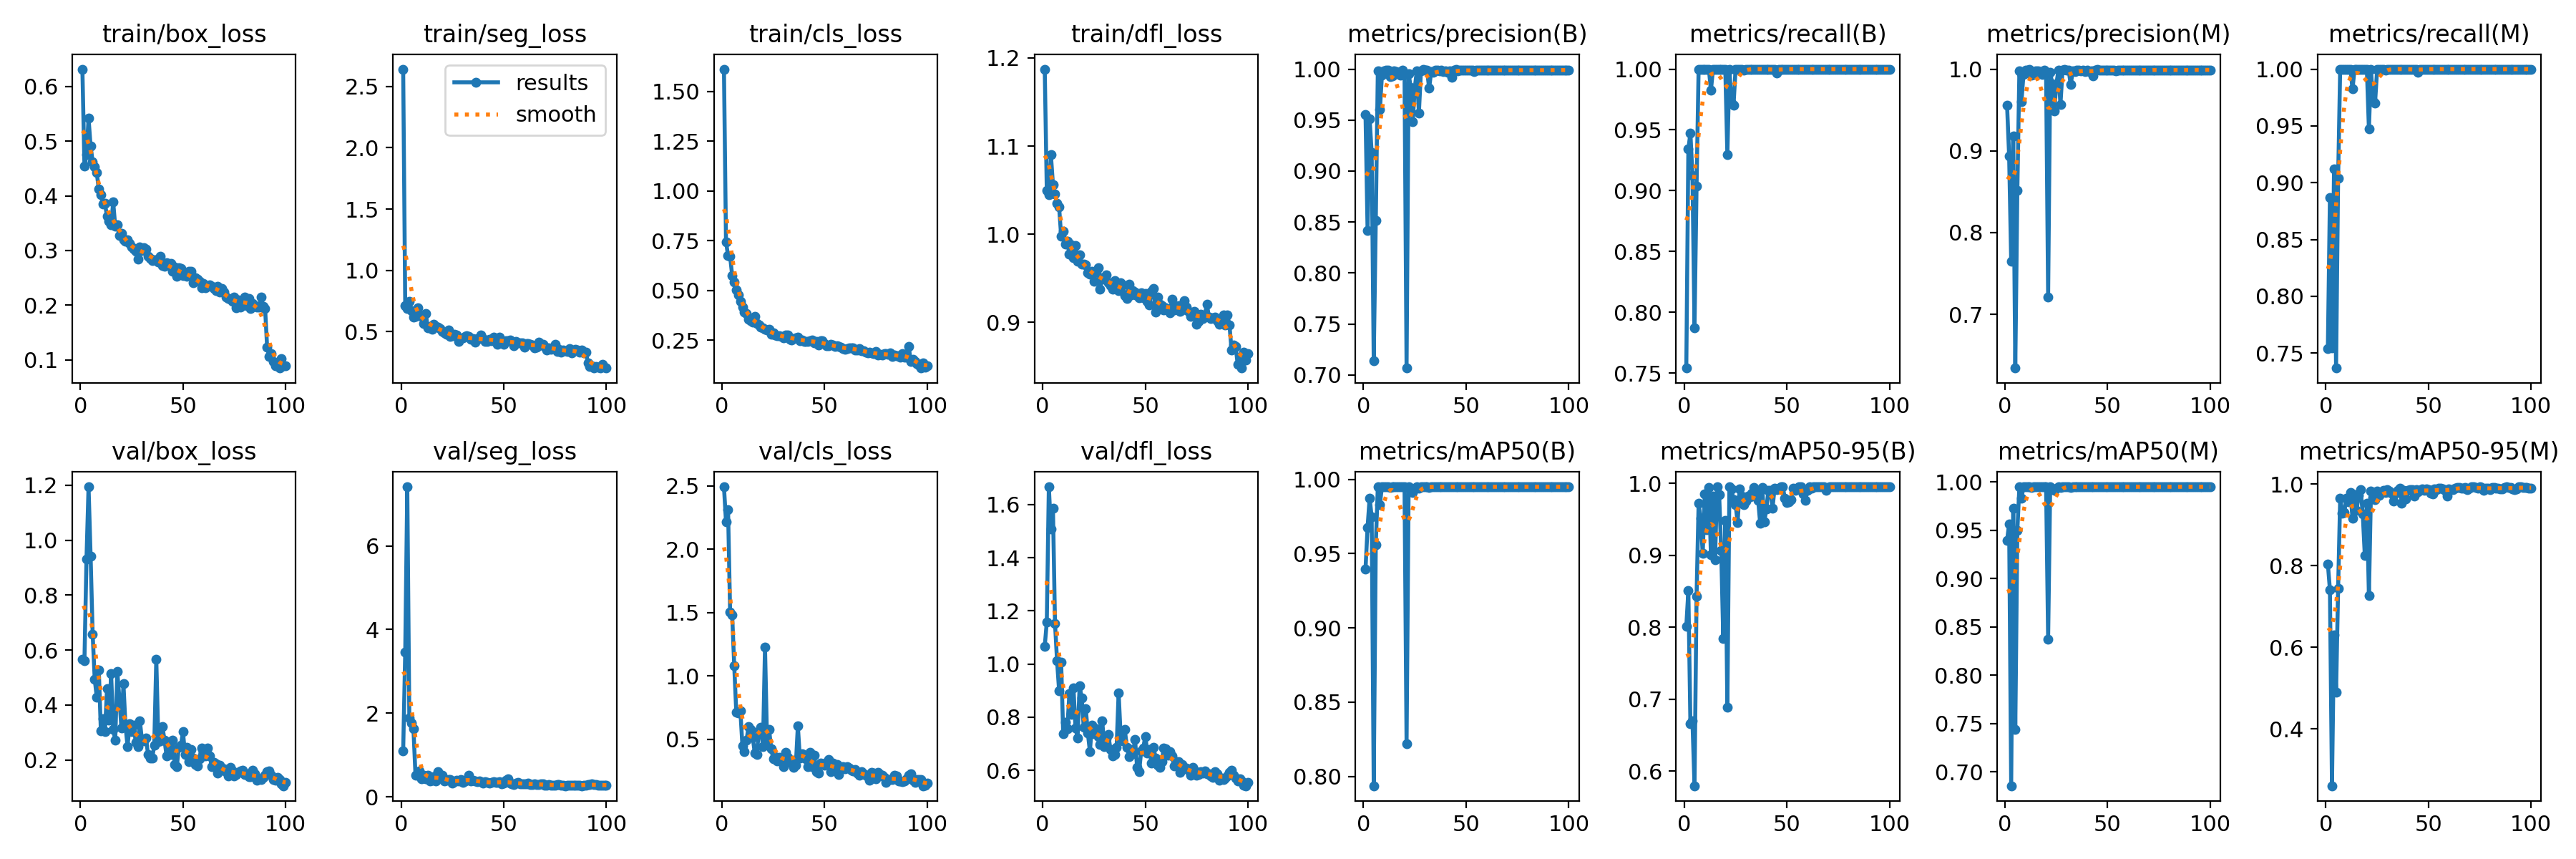

Source data for this figure (header and first rows):
epoch, train/box_loss, train/seg_loss, train/cls_loss, train/dfl_loss, metrics/precision(B), metrics/recall(B), metrics/mAP50(B), metrics/mAP50-95(B), metrics/precision(M), metrics/recall(M), metrics/mAP50(M), metrics/mAP50-95(M), val/box_loss, val/seg_loss, val/cls_loss, val/dfl_loss, lr/pg0, lr/pg1, lr/pg2
1, 0.6318, 2.642, 1.613, 1.187, 0.9555, 0.754, 0.9397, 0.8011, 0.9555, 0.754, 0.9397, 0.8041, 0.5662, 1.101, 2.494, 1.067, 0.00056, 0.00056, 0.00056
2, 0.4544, 0.7122, 0.7454, 1.05, 0.8419, 0.9342, 0.9677, 0.8509, 0.8939, 0.8868, 0.9566, 0.7409, 0.5625, 3.462, 2.218, 1.158, 0.001129, 0.001129, 0.001129
3, 0.4757, 0.6907, 0.6748, 1.045, 0.9511, 0.9474, 0.9875, 0.6656, 0.7651, 0.7544, 0.6854, 0.2602, 0.9323, 7.416, 2.312, 1.667, 0.001686, 0.001686, 0.001686
4, 0.5418, 0.7456, 0.6718, 1.09, 0.9182, 0.9123, 0.9749, 0.6695, 0.9182, 0.9123, 0.9728, 0.6303, 1.194, 1.887, 1.504, 1.508, 0.001941, 0.001941, 0.001941
5, 0.4908, 0.6715, 0.5767, 1.056, 0.7137, 0.7871, 0.7937, 0.5798, 0.6344, 0.7368, 0.7438, 0.4905, 0.9423, 1.763, 1.484, 1.587, 0.001941, 0.001941, 0.001941
6, 0.4627, 0.6179, 0.5413, 1.045, 0.8513, 0.9038, 0.9562, 0.8431, 0.8513, 0.9038, 0.95, 0.7443, 0.6578, 1.625, 1.081, 1.153, 0.001921, 0.001921, 0.001921
7, 0.4528, 0.6245, 0.5041, 1.035, 0.9983, 1, 0.995, 0.9721, 0.9983, 1, 0.995, 0.965, 0.494, 0.5163, 0.7152, 1.013, 0.001901, 0.001901, 0.001901
8, 0.4421, 0.6947, 0.4763, 1.031, 0.9601, 1, 0.9831, 0.9513, 0.9601, 1, 0.9831, 0.9286, 0.4293, 0.5099, 0.7095, 0.9, 0.001881, 0.001881, 0.001881
9, 0.412, 0.6351, 0.4459, 0.9981, 0.9939, 1, 0.995, 0.9025, 0.9939, 1, 0.995, 0.9303, 0.5268, 0.6194, 0.7226, 1.006, 0.001861, 0.001861, 0.001861
10, 0.402, 0.6222, 0.4183, 1.004, 0.9985, 1, 0.995, 0.9848, 0.9985, 1, 0.995, 0.9657, 0.3049, 0.4339, 0.4475, 0.7367, 0.001842, 0.001842, 0.001842
11, 0.385, 0.5662, 0.392, 0.9889, 0.9989, 1, 0.995, 0.9354, 0.9989, 1, 0.995, 0.9569, 0.3494, 0.5204, 0.3989, 0.7808, 0.001822, 0.001822, 0.001822
12, 0.386, 0.646, 0.3857, 0.9917, 0.9992, 1, 0.995, 0.9939, 0.9992, 1, 0.995, 0.9795, 0.3022, 0.4252, 0.4919, 0.7569, 0.001802, 0.001802, 0.001802
13, 0.3624, 0.5287, 0.3571, 0.9775, 0.9929, 0.9825, 0.9947, 0.9004, 0.9929, 0.9825, 0.9947, 0.9158, 0.4588, 0.5203, 0.6011, 0.889, 0.001782, 0.001782, 0.001782
14, 0.3538, 0.5446, 0.3501, 0.9877, 0.9934, 1, 0.995, 0.9826, 0.9934, 1, 0.995, 0.9744, 0.3459, 0.3817, 0.5765, 0.81, 0.001762, 0.001762, 0.001762
15, 0.3466, 0.5175, 0.3415, 0.973, 0.998, 1, 0.995, 0.8939, 0.998, 1, 0.995, 0.9362, 0.5139, 0.4027, 0.5161, 0.9106, 0.001743, 0.001743, 0.001743
16, 0.3884, 0.5576, 0.3702, 0.9872, 0.9974, 1, 0.995, 0.995, 0.9974, 1, 0.995, 0.9715, 0.3118, 0.483, 0.3923, 0.7587, 0.001723, 0.001723, 0.001723
17, 0.3448, 0.5424, 0.3323, 0.9692, 0.9969, 1, 0.995, 0.9843, 0.9969, 1, 0.995, 0.9858, 0.2734, 0.3748, 0.3782, 0.7221, 0.001703, 0.001703, 0.001703
18, 0.3466, 0.5345, 0.3264, 0.9768, 0.9939, 1, 0.995, 0.9067, 0.9939, 1, 0.995, 0.9265, 0.5217, 0.6009, 0.564, 0.9182, 0.001683, 0.001683, 0.001683
19, 0.3271, 0.5228, 0.3175, 0.9661, 0.9989, 1, 0.995, 0.7845, 0.9989, 1, 0.995, 0.8245, 0.4254, 0.4516, 0.5957, 0.872, 0.001663, 0.001663, 0.001663
20, 0.3312, 0.4994, 0.3138, 0.9663, 0.9947, 1, 0.995, 0.948, 0.9947, 1, 0.995, 0.9532, 0.3176, 0.5102, 0.4414, 0.7621, 0.001644, 0.001644, 0.001644
21, 0.3193, 0.4871, 0.3056, 0.9653, 0.7067, 0.9298, 0.8219, 0.6886, 0.7216, 0.9474, 0.8375, 0.726, 0.4767, 0.3723, 1.229, 0.8326, 0.001624, 0.001624, 0.001624
22, 0.3164, 0.4775, 0.3007, 0.9565, 0.9958, 1, 0.995, 0.995, 0.9958, 1, 0.995, 0.9822, 0.3244, 0.395, 0.4772, 0.7402, 0.001604, 0.001604, 0.001604
23, 0.3192, 0.5133, 0.3051, 0.9551, 0.9823, 0.9719, 0.993, 0.9919, 0.9823, 0.9719, 0.993, 0.9669, 0.2498, 0.405, 0.5748, 0.6718, 0.001584, 0.001584, 0.001584
24, 0.3125, 0.4617, 0.2785, 0.9583, 0.9485, 0.9701, 0.9913, 0.9769, 0.9485, 0.9701, 0.9913, 0.9616, 0.331, 0.4054, 0.4262, 0.7706, 0.001564, 0.001564, 0.001564
25, 0.3062, 0.4637, 0.2883, 0.9469, 0.9816, 1, 0.9938, 0.9707, 0.9816, 1, 0.9938, 0.9822, 0.3022, 0.3213, 0.3453, 0.7387, 0.001545, 0.001545, 0.001545
26, 0.3023, 0.4795, 0.2756, 0.9577, 0.9984, 1, 0.995, 0.9457, 0.9984, 1, 0.995, 0.9723, 0.3281, 0.354, 0.3595, 0.7567, 0.001525, 0.001525, 0.001525
27, 0.2983, 0.4695, 0.2727, 0.9621, 0.9567, 1, 0.994, 0.992, 0.9567, 1, 0.994, 0.9798, 0.2632, 0.3881, 0.3263, 0.7281, 0.001505, 0.001505, 0.001505
28, 0.2847, 0.4179, 0.2736, 0.9376, 0.9985, 1, 0.995, 0.9819, 0.9985, 1, 0.995, 0.9854, 0.2475, 0.3821, 0.3581, 0.6972, 0.001485, 0.001485, 0.001485
29, 0.3066, 0.4405, 0.27, 0.9507, 1, 0.999, 0.995, 0.9699, 1, 0.999, 0.995, 0.9799, 0.3422, 0.4098, 0.3457, 0.7874, 0.001465, 0.001465, 0.001465
30, 0.3005, 0.4484, 0.2627, 0.9488, 0.9988, 1, 0.995, 0.9752, 0.9988, 1, 0.995, 0.9858, 0.2737, 0.3498, 0.2815, 0.6899, 0.001446, 0.001446, 0.001446
31, 0.3057, 0.4617, 0.2747, 0.9542, 0.9988, 1, 0.995, 0.9821, 0.9988, 1, 0.995, 0.9832, 0.2693, 0.3732, 0.3943, 0.718, 0.001426, 0.001426, 0.001426
32, 0.3026, 0.4667, 0.2753, 0.9453, 0.9811, 1, 0.9945, 0.9813, 0.9811, 1, 0.9945, 0.9777, 0.279, 0.4022, 0.3546, 0.735, 0.001406, 0.001406, 0.001406
33, 0.2891, 0.4625, 0.2533, 0.9418, 0.9978, 1, 0.995, 0.9863, 0.9978, 1, 0.995, 0.9581, 0.2192, 0.5075, 0.314, 0.6782, 0.001386, 0.001386, 0.001386
34, 0.2852, 0.439, 0.252, 0.9379, 0.997, 1, 0.995, 0.9939, 0.997, 1, 0.995, 0.9775, 0.2068, 0.3822, 0.3205, 0.6544, 0.001366, 0.001366, 0.001366
35, 0.2818, 0.4413, 0.2568, 0.9474, 0.9988, 1, 0.995, 0.9868, 0.9988, 1, 0.995, 0.9846, 0.2059, 0.3989, 0.2778, 0.6595, 0.001347, 0.001347, 0.001347
36, 0.2824, 0.415, 0.2616, 0.9439, 0.9988, 1, 0.995, 0.9766, 0.9988, 1, 0.995, 0.99, 0.254, 0.3709, 0.2922, 0.6863, 0.001327, 0.001327, 0.001327
37, 0.2829, 0.4413, 0.2664, 0.9362, 0.9983, 1, 0.995, 0.944, 0.9983, 1, 0.995, 0.9531, 0.5669, 0.3586, 0.604, 0.8921, 0.001307, 0.001307, 0.001307
38, 0.2794, 0.4407, 0.2487, 0.9452, 0.999, 1, 0.995, 0.9939, 0.999, 1, 0.995, 0.9847, 0.2671, 0.3848, 0.3511, 0.7259, 0.001287, 0.001287, 0.001287
39, 0.2897, 0.4723, 0.2498, 0.943, 0.9974, 1, 0.995, 0.9464, 0.9974, 1, 0.995, 0.9634, 0.2692, 0.3611, 0.3851, 0.7105, 0.001267, 0.001267, 0.001267
40, 0.2726, 0.4412, 0.2436, 0.9304, 0.9985, 1, 0.995, 0.9641, 0.9985, 1, 0.995, 0.9845, 0.3212, 0.3249, 0.3733, 0.7541, 0.001248, 0.001248, 0.001248
41, 0.2712, 0.4195, 0.2457, 0.9275, 0.9968, 1, 0.995, 0.9904, 0.9968, 1, 0.995, 0.9859, 0.272, 0.3582, 0.3475, 0.6881, 0.001228, 0.001228, 0.001228
42, 0.2774, 0.4187, 0.2431, 0.9433, 0.998, 1, 0.995, 0.9903, 0.998, 1, 0.995, 0.9857, 0.2162, 0.3373, 0.2846, 0.6528, 0.001208, 0.001208, 0.001208
43, 0.2722, 0.4358, 0.2491, 0.9312, 0.9922, 1, 0.995, 0.9653, 0.9922, 1, 0.995, 0.9701, 0.2587, 0.3222, 0.3955, 0.679, 0.001188, 0.001188, 0.001188
44, 0.2763, 0.4278, 0.2508, 0.9359, 0.9988, 1, 0.995, 0.9929, 0.9988, 1, 0.995, 0.9869, 0.2193, 0.345, 0.281, 0.6632, 0.001168, 0.001168, 0.001168
45, 0.2627, 0.4534, 0.2383, 0.9343, 1, 0.9969, 0.995, 0.9912, 1, 0.9969, 0.995, 0.9815, 0.2732, 0.3582, 0.371, 0.7158, 0.001149, 0.001149, 0.001149
46, 0.2697, 0.4443, 0.245, 0.9302, 0.9984, 1, 0.995, 0.9932, 0.9984, 1, 0.995, 0.9845, 0.1846, 0.3403, 0.2432, 0.6104, 0.001129, 0.001129, 0.001129
47, 0.2525, 0.395, 0.2275, 0.9278, 0.999, 1, 0.995, 0.995, 0.999, 1, 0.995, 0.988, 0.1766, 0.341, 0.2314, 0.5963, 0.001109, 0.001109, 0.001109
48, 0.2685, 0.452, 0.2489, 0.9335, 0.9987, 1, 0.995, 0.995, 0.9987, 1, 0.995, 0.9854, 0.2473, 0.3526, 0.3099, 0.6742, 0.001089, 0.001089, 0.001089
49, 0.2673, 0.4238, 0.2487, 0.9278, 0.9987, 1, 0.995, 0.9792, 0.9987, 1, 0.995, 0.9878, 0.2533, 0.3132, 0.3028, 0.6854, 0.001069, 0.001069, 0.001069
50, 0.254, 0.3971, 0.2322, 0.9325, 0.9989, 1, 0.995, 0.9736, 0.9989, 1, 0.995, 0.9862, 0.3024, 0.3222, 0.2968, 0.7284, 0.00105, 0.00105, 0.00105
51, 0.2565, 0.4255, 0.2234, 0.9239, 0.9989, 1, 0.995, 0.9742, 0.9989, 1, 0.995, 0.978, 0.2192, 0.4028, 0.3179, 0.6665, 0.00103, 0.00103, 0.00103
52, 0.2532, 0.4259, 0.2242, 0.9195, 0.9988, 1, 0.995, 0.9776, 0.9988, 1, 0.995, 0.9758, 0.2454, 0.4203, 0.3388, 0.6793, 0.00101, 0.00101, 0.00101
53, 0.2618, 0.4289, 0.2286, 0.9349, 0.999, 1, 0.995, 0.9933, 0.999, 1, 0.995, 0.9878, 0.1932, 0.3223, 0.2432, 0.6279, 0.0009902, 0.0009902, 0.0009902
54, 0.2616, 0.42, 0.2277, 0.9382, 0.9976, 1, 0.995, 0.9905, 0.9976, 1, 0.995, 0.9868, 0.2387, 0.3172, 0.3098, 0.6877, 0.0009704, 0.0009704, 0.0009704
55, 0.2412, 0.3857, 0.2184, 0.9119, 0.999, 1, 0.995, 0.9936, 0.999, 1, 0.995, 0.9901, 0.2076, 0.3001, 0.2601, 0.6458, 0.0009506, 0.0009506, 0.0009506
56, 0.2506, 0.4207, 0.221, 0.9291, 0.9987, 1, 0.995, 0.995, 0.9987, 1, 0.995, 0.99, 0.1839, 0.3242, 0.3008, 0.6207, 0.0009308, 0.0009308, 0.0009308
57, 0.2472, 0.4086, 0.2175, 0.9205, 0.999, 1, 0.995, 0.995, 0.999, 1, 0.995, 0.988, 0.1776, 0.3434, 0.2193, 0.6101, 0.000911, 0.000911, 0.000911
58, 0.2433, 0.4085, 0.2144, 0.9187, 0.9989, 1, 0.995, 0.9853, 0.9989, 1, 0.995, 0.9841, 0.2038, 0.311, 0.2668, 0.6338, 0.0008912, 0.0008912, 0.0008912
59, 0.2315, 0.4077, 0.2078, 0.9144, 0.9989, 1, 0.995, 0.9761, 0.9989, 1, 0.995, 0.97, 0.2436, 0.3106, 0.2809, 0.6854, 0.0008714, 0.0008714, 0.0008714
60, 0.2399, 0.3748, 0.2057, 0.9165, 0.9989, 1, 0.995, 0.9896, 0.9989, 1, 0.995, 0.9884, 0.2287, 0.3054, 0.2658, 0.6806, 0.0008516, 0.0008516, 0.0008516
... 40 more rows
